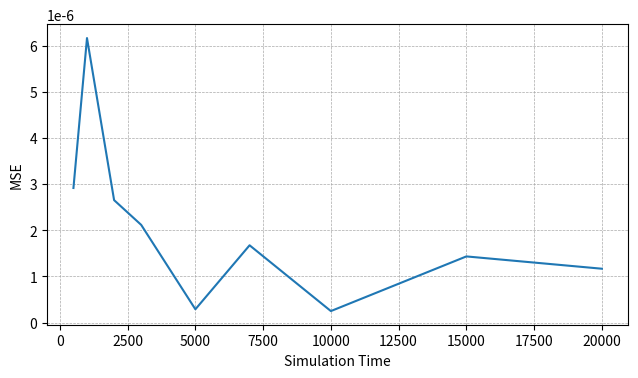

This chart was generated by the following Python code:
'''Stochastic simulation of birth and death process with a Markov M/M/1 queue using Gillespie Direct method'''
import random
def getSystemParameters():
    return {'lambda': 5, 'mu': 10}
def nextStateSpace(currentState):
    '''All the possible transition rates from the currentState: dict(possibleState: rate)'''
    p = getSystemParameters()
    nextStateSpace = {currentState + 1: p['lambda']}
    if currentState > 0: nextStateSpace[currentState - 1] = p['mu']
    return nextStateSpace
def simulate(initialState = 0, simulationTime = 5000):
    currentState = initialState
    timePassed = 0
    reachedStates = {} #dict(state:sojournTime); sojournTime is total spent time for the state
    nextStatesAll = {} #dict(state:nextStates); 
    while timePassed < simulationTime:
        if currentState not in reachedStates: reachedStates[currentState] = 0
        if currentState not in nextStatesAll: nextStatesAll[currentState] = nextStateSpace(currentState)         
        nextStates = nextStatesAll[currentState]
        transRateSum = sum(nextStates.values())
        nextInterval = random.expovariate(transRateSum)
        r = random.uniform(0,1)
        prevRateSum = 0
        for state in nextStates:
            if r > prevRateSum / transRateSum and r < (prevRateSum + nextStates[state]) / transRateSum:   
                reachedStates[currentState]  += nextInterval
                currentState = state 
                break
            prevRateSum += nextStates[state] 
        timePassed += nextInterval
    totalTime = sum(reachedStates.values()) 
    return {state: reachedStates[state] / totalTime for state in reachedStates}
def exactStationaryDistribution(state):
    p = getSystemParameters()
    systemLoad = p['lambda'] / p['mu']
    return (1 - systemLoad) * systemLoad ** state
#----------------------- Run the experiment ----------------------------#
sd = simulate(0, 10000)
mse = 0 # mean squared error
for state in sd:
    e = exactStationaryDistribution(state) # exact distribution
    mse += (sd[state] - e)**2
    print('[ State -',state,'] [ Simulation -', "{:.7f}".format(sd[state]),'] [ Exact -',"{:.7f}".format(e),' ]')

print ("Mean Squared Error (MSE):", "{:.7f}".format(mse / len(sd)))

#----------------------- Visualize the accuracy based on Simulation Time ----------------------------#
serie = {'x':[],'y':[]}
for t in [500,1000,2000,3000,5000,7000,10000,15000,20000]:
    mse = 0
    sd = simulate(0, t)
    for state in sd:
        e = exactStationaryDistribution(state) # exact distribution
        mse += (sd[state] - e)**2
    serie['x'].append(t)
    serie['y'].append(mse / len(sd))

import matplotlib.pyplot as plt
fig = plt.figure(1,figsize=(7.5, 3.9), dpi=80)
plt.plot(serie['x'], serie['y'], label='MSE Dependence on Simulation Time')
ax = plt.gca();
ax.set_xlabel('Simulation Time')
ax.set_ylabel('MSE')
plt.grid(color='#A9A9A9', linestyle='--', linewidth=0.5)
plt.show()